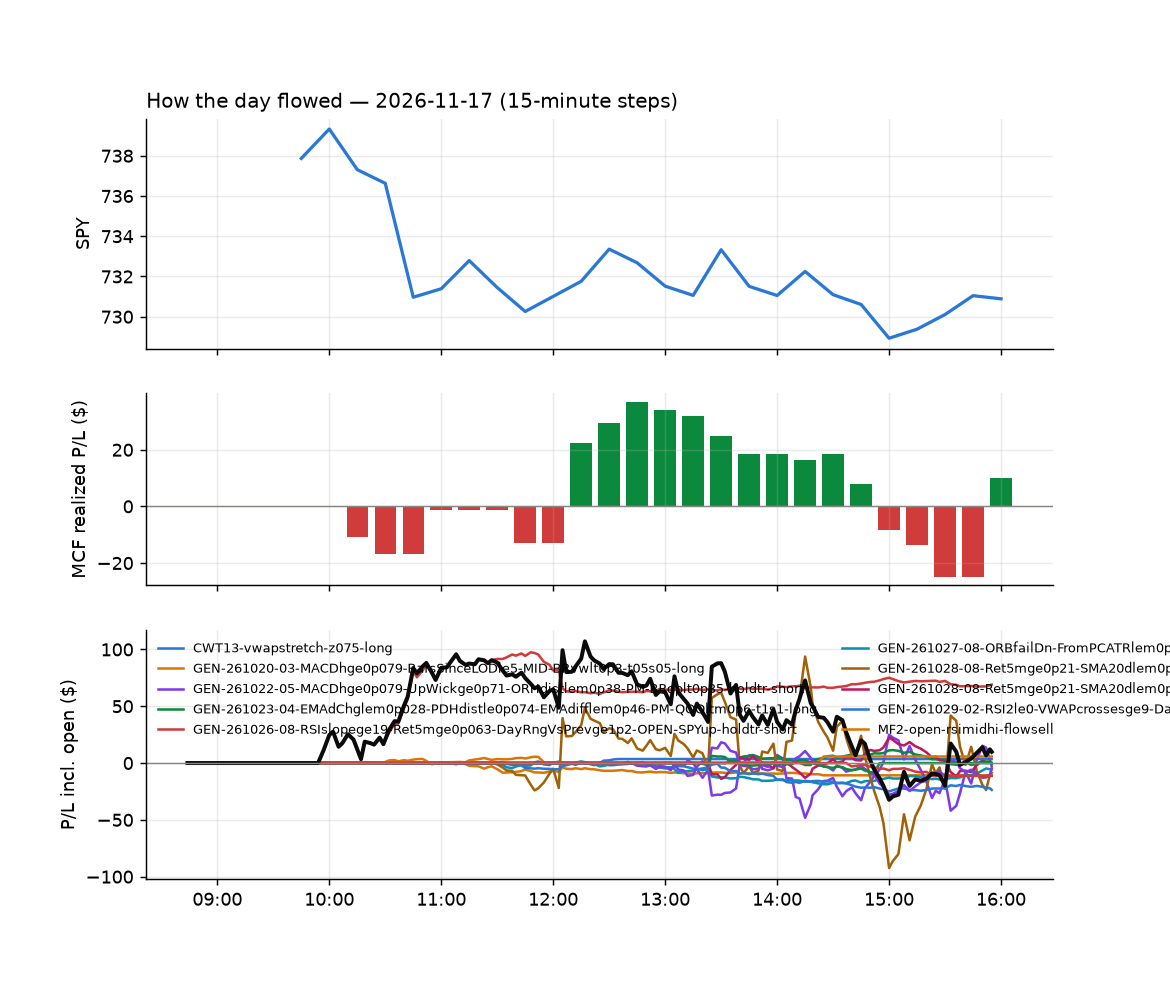

The file beside this chart, header and first rows:
id, run_id, symbol, strategy, side, date, signal_time, entry_time, entry, stop, target, exit_time, exit, exit_reason, r_multiple, mae_r, mfe_r, success, shares, pnl, broker_order_id, slip_bps, pnl_adj, r_raw
620, 1, ADI, GEN-261026-08-RSIslopege19-Ret5mge0p063-…, -1, 2026-11-17, 2026-11-17 09:55:26.118805-05:00, 2026-11-17 09:55:28.463342-05:00, 391.3, 397.6, , 2026-11-17 10:58:22.424249-05:00, 383.4, stop, 1.196, -0.5028, 2.096, , 2, 15.65, 416b9cc8-3a91-46a0-8f0c-1c0adc7204e1, 26.64, 15.25, 1.227
627, 1, AMRZ, GEN-261026-08-RSIslopege19-Ret5mge0p063-…, -1, 2026-11-17, 2026-11-17 09:55:28.293657-05:00, 2026-11-17 09:55:28.621221-05:00, 41.11, 41.55, , 2026-11-17 12:05:17.539997-05:00, 40.41, stop, 1.536, -0.1138, 2.481, , 12, 8.4, 210a58c5-1890-4a0e-b1f6-d1fbdfdc9df4, 14.57, 8.097, 1.593
628, 1, FND, GEN-261026-08-RSIslopege19-Ret5mge0p063-…, -1, 2026-11-17, 2026-11-17 09:55:45.520101-05:00, 2026-11-17 09:55:47.727318-05:00, 48.38, 49.34, , 2026-11-17 12:06:58.423273-05:00, 47.34, stop, 1.058, -0.07303, 1.899, , 10, 10.4, 593c5eea-3f9f-4a62-a110-201156c728fd, 53.45, 10.14, 1.085
629, 1, MAS, GEN-261026-08-RSIslopege19-Ret5mge0p063-…, -1, 2026-11-17, 2026-11-17 09:55:57.103261-05:00, 2026-11-17 09:55:58.011876-05:00, 85.4, 86.34, , 2026-11-17 12:05:52.466035-05:00, 84.6, stop, 0.8057, -0.1599, 1.834, , 5, 4, f4b1ca7f-6d8c-4c54-92b1-501ac2f02c2a, 17.53, 3.778, 0.853
618, 1, MCD, GEN-261026-08-RSIslopege19-Ret5mge0p063-…, -1, 2026-11-17, 2026-11-17 09:55:57.471755-05:00, 2026-11-17 09:55:59.915873-05:00, 276.9, 278.7, , 2026-11-17 10:29:55.286467-05:00, 278.9, stop, -1.199, -1.109, 0.4543, , 3, -6.03, 31349c6f-5087-4fa2-a319-c371674c182e, -0.7825, -6.466, -1.118
641, 1, ORLY, GEN-261026-08-RSIslopege19-Ret5mge0p063-…, -1, 2026-11-17, 2026-11-17 09:56:04.742725-05:00, 2026-11-17 09:56:06.858805-05:00, 93.81, 94.5, , 2026-11-17 12:37:32.834930-05:00, 93.02, stop, 1.069, -0.07252, 2.03, , 5, 3.93, 3868a92d-7da3-44a2-b2d4-94cac603ebd0, 10.65, 3.686, 1.14
635, 1, PPG, GEN-261026-08-RSIslopege19-Ret5mge0p063-…, -1, 2026-11-17, 2026-11-17 09:56:07.278149-05:00, 2026-11-17 09:56:09.126791-05:00, 123.3, 124.1, , 2026-11-17 12:07:51.482878-05:00, 122.2, stop, 1.213, -0.1671, 2.494, , 4, 4.32, b91c869c-216c-4952-a875-b8961d2c3deb, -12.18, 4.064, 1.289
741, 1, RMD, GEN-261026-08-RSIslopege19-Ret5mge0p063-…, -1, 2026-11-17, 2026-11-17 09:56:10.001510-05:00, 2026-11-17 09:56:11.786805-05:00, 241, 243.4, , 2026-11-17 15:55:56.376473-05:00, 238.4, flatten, 1.079, -0.05465, 1.576, , 3, 7.86, 560e50a7-35ae-4229-a1a5-5de001615839, 9.535, 7.7, 1.101
672, 1, SHW, GEN-261026-08-RSIslopege19-Ret5mge0p063-…, -1, 2026-11-17, 2026-11-17 09:56:13.010655-05:00, 2026-11-17 09:56:14.298281-05:00, 354.4, 356.9, , 2026-11-17 15:45:42.313638-05:00, 346.3, stop, 3.187, -0.2636, 4.295, , 2, 16.2, ff52abaf-f32e-4e86-94f4-fddb8e9d3db0, -12.15, 15.84, 3.26
616, 1, SYK, GEN-261026-08-RSIslopege19-Ret5mge0p063-…, -1, 2026-11-17, 2026-11-17 09:56:16.674368-05:00, 2026-11-17 09:56:16.945615-05:00, 315.5, 318.9, , 2026-11-17 10:14:18.553045-05:00, 319.1, stop, -1.095, -1.097, 0.6573, , 3, -10.8, a9f505f7-e513-4354-bfc7-1a5c773899d6, 5.227, -11.3, -1.047
630, 1, VMC, GEN-261026-08-RSIslopege19-Ret5mge0p063-…, -1, 2026-11-17, 2026-11-17 09:56:22.295292-05:00, 2026-11-17 09:56:23.565882-05:00, 281.3, 284, , 2026-11-17 12:05:56.522374-05:00, 278.6, stop, 0.9805, -0.2532, 2.147, , 3, 8.22, 1394b253-3cf1-4e54-af77-1672cc9f7c2d, 6.394, 7.783, 1.036
638, 1, ZTS, GEN-261026-08-RSIslopege19-Ret5mge0p063-…, -1, 2026-11-17, 2026-11-17 09:56:26.738885-05:00, 2026-11-17 09:56:29.087221-05:00, 85.3, 86.06, , 2026-11-17 12:19:08.651209-05:00, 83.92, stop, 1.75, -0.2226, 2.79, , 5, 6.9, 6d3e9d54-8fd2-4b1d-a21c-e92f239dd7ce, 5.273, 6.679, 1.807
654, 1, FCX, MF2-open-rsimidhi-flowsell, -1, 2026-11-17, 2026-11-17 10:25:44.105290-05:00, 2026-11-17 10:25:45.354899-05:00, 55.73, 56.15, 55.01, 2026-11-17 14:25:04.068213-05:00, 55.01, target, 1.693, -0.7834, 1.733, , 8, 5.76, 142f1039-d17b-4803-9943-4550e92eb832, 7.172, 5.704, 1.709
621, 1, SAP, GEN-261020-03-MACDhge0p079-BarsSinceLODl…, 1, 2026-11-17, 2026-11-17 11:06:55.357930-05:00, 2026-11-17 11:06:57.777289-05:00, 222.4, 221.4, 222.8, 2026-11-17 11:30:05.711309-05:00, 221.3, stop, -1.237, -0.906, 0.3767, , 3, -3.3, 685c66f9-e5ba-4bea-8fdc-9ac21910515c, 12.61, -3.647, -1.12
624, 1, FLTW, GEN-261020-03-MACDhge0p079-BarsSinceLODl…, 1, 2026-11-17, 2026-11-17 11:11:09.056375-05:00, 2026-11-17 11:11:13.358009-05:00, 84.86, 84.46, 85.62, 2026-11-17 11:33:00.277152-05:00, 84.09, stop, -2.013, -1.781, -0.1282, , 5, -3.86, c1f0a9bf-c199-4895-996b-d85c962ff8f7, -20.93, -4.081, -1.904
655, 1, CCJ, GEN-261020-03-MACDhge0p079-BarsSinceLODl…, 1, 2026-11-17, 2026-11-17 11:15:44.145319-05:00, 2026-11-17 11:15:45.501799-05:00, 65.25, 64.75, 65.76, 2026-11-17 14:24:12.345547-05:00, 64.73, stop, -1.115, -1.03, 0.9834, , 7, -3.65, 7e16e6af-9ae4-4c90-a6de-2873ee9348a1, -0.7662, -3.888, -1.047
742, 1, ABBV, GEN-261029-02-RSI2le0-VWAPcrossesge9-Day…, 1, 2026-11-17, 2026-11-17 11:30:25.723785-05:00, 2026-11-17 11:30:26.599825-05:00, 292.9, 290.8, , 2026-11-17 15:55:46.325295-05:00, 292.5, flatten, -0.2267, -0.5191, 0.447, , 3, -1.22, f3dc0e4a-f146-4bfc-9911-df7826c6e338, 5.808, -1.415, -0.1955
743, 1, ALNY, GEN-261028-08-Ret5mge0p21-SMA20dlem0p16-…, 1, 2026-11-17, 2026-11-17 11:30:29.400136-05:00, 2026-11-17 11:30:30.509132-05:00, 156.6, 153.3, , 2026-11-17 15:55:42.365385-05:00, 156, flatten, -0.1954, -0.2506, 0.2268, , 3, -1.86, 719c4521-c78a-4cf4-9bdc-300d8457a794, 5.11, -1.964, -0.185
744, 1, ATI, GEN-261028-08-Ret5mge0p21-SMA20dlem0p16-…, 1, 2026-11-17, 2026-11-17 11:30:33.614890-05:00, 2026-11-17 11:30:35.888397-05:00, 171.9, 168.5, , 2026-11-17 15:55:49.175687-05:00, 173.6, flatten, 0.4992, -0.5264, 0.6543, , 3, 5.17, 3403954f-8b51-4fec-b9cd-b7c473c0ac00, 5.046, 5.055, 0.5106
626, 1, DOCU, GEN-261027-08-ORBfailDn-FromPCATRlem0p96…, -1, 2026-11-17, 2026-11-17 11:30:52.761485-05:00, 2026-11-17 11:30:55.005196-05:00, 75.37, 76.1, , 2026-11-17 11:37:39.698397-05:00, 76.13, stop, -1.094, -1.026, 0.02737, , 6, -4.56, f4d74c81-2c69-465c-ab0c-38393761bbe3, 3.316, -4.799, -1.04
745, 1, DKNG, GEN-261028-08-Ret5mge0p21-SMA20dlem0p16-…, 1, 2026-11-17, 2026-11-17 11:30:51.776487-05:00, 2026-11-17 11:30:56.408478-05:00, 18.11, 17.74, , 2026-11-17 15:55:45.758811-05:00, 18.02, flatten, -0.289, -0.2419, 0.8758, , 27, -2.56, 4d4a0e8d-0ac5-40e6-8568-f021b47776a1, -2.861, -2.897, -0.2554
746, 1, GGLL, GEN-261028-08-Ret5mge0p21-SMA20dlem0p16-…, 1, 2026-11-17, 2026-11-17 11:31:08.857370-05:00, 2026-11-17 11:31:11.124238-05:00, 63.32, 61.99, , 2026-11-17 15:55:54.138333-05:00, 63, flatten, -0.2506, -0.5107, 0.706, , 7, -2.21, 186dbd1d-72bd-44be-b490-9cb8e745d233, -26.78, -2.335, -0.2371
747, 1, VRT, GEN-261028-08-Ret5mge0p21-SMA20dlem0p16-…, 1, 2026-11-17, 2026-11-17 11:32:07.784463-05:00, 2026-11-17 11:32:09.363492-05:00, 187.2, 182.4, , 2026-11-17 15:55:57.283190-05:00, 188.5, flatten, 0.2668, -0.6289, 0.4354, , 3, 3.93, 5312f45b-4502-4341-9bcc-526742619081, -25.58, 3.805, 0.2756
748, 1, AJG, GEN-261028-08-Ret5mge0p21-SMA20dlem0p16-…, 1, 2026-11-17, 2026-11-17 11:35:29.996502-05:00, 2026-11-17 11:35:30.814848-05:00, 283.3, 281, , 2026-11-17 15:55:45.113222-05:00, 282.6, flatten, -0.3621, -0.5565, 0.6739, , 3, -2.31, 307e94a6-7a97-4fe5-b3ae-8de2eff08cfe, 2.471, -2.498, -0.3348
645, 1, AEP, GEN-261029-02-RSI2le0-VWAPcrossesge9-Day…, 1, 2026-11-17, 2026-11-17 11:35:28.730059-05:00, 2026-11-17 11:35:31.790108-05:00, 128.7, 128, , 2026-11-17 13:09:45.015685-05:00, 128, stop, -1.103, -0.9934, 0.004753, , 3, -2.12, e279ef03-1a81-44a2-90ce-f2fb30257f4c, -1.036, -2.321, -1.008
749, 1, HZN, GEN-261027-08-ORBfailDn-FromPCATRlem0p96…, -1, 2026-11-17, 2026-11-17 11:36:12.619844-05:00, 2026-11-17 11:36:14.174691-05:00, 82.63, 83.24, , 2026-11-17 15:55:49.612940-05:00, 80.96, flatten, 2.714, -0.1152, 2.92, , 6, 10.02, a016a32a-034d-43aa-be6e-5bc0dde2ec8e, 9.672, 9.898, 2.747
644, 1, SRE, GEN-261029-02-RSI2le0-VWAPcrossesge9-Day…, 1, 2026-11-17, 2026-11-17 11:36:52.241974-05:00, 2026-11-17 11:36:55.171346-05:00, 78.56, 78.12, , 2026-11-17 12:58:19.694062-05:00, 78.12, stop, -1.09, -1.042, -0.1812, , 6, -2.64, 72981b08-c315-41ec-ad70-02ac7215b98e, -0.6364, -2.886, -0.9969
650, 1, ADBE, GEN-261027-08-ORBfailDn-FromPCATRlem0p96…, -1, 2026-11-17, 2026-11-17 11:40:27.090486-05:00, 2026-11-17 11:40:28.055441-05:00, 236.6, 238.7, , 2026-11-17 13:33:55.777111-05:00, 238.7, stop, -1.079, -1.035, 0.4793, , 3, -6.45, 4d9daa83-3f49-4a8c-be15-9f9402d6e644, 8.025, -6.823, -1.02
648, 1, PEGA, GEN-261027-08-ORBfailDn-FromPCATRlem0p96…, -1, 2026-11-17, 2026-11-17 11:41:36.974726-05:00, 2026-11-17 11:41:38.662949-05:00, 30.6, 31.01, , 2026-11-17 13:28:32.101121-05:00, 31.04, stop, -1.143, -1.047, 0.4189, , 16, -7.04, 6f5d6dc6-6263-423a-bfdc-6254aaa4b7ac, 22.82, -7.424, -1.084
750, 1, ASTS, GEN-261028-08-Ret5mge0p21-SMA20dlem0p16-…, 1, 2026-11-17, 2026-11-17 11:45:35.011131-05:00, 2026-11-17 11:45:39.192002-05:00, 27.82, 26.75, , 2026-11-17 15:55:42.571091-05:00, 27.51, flatten, -0.3068, -0.3033, 0.6877, , 18, -5.66, 38be636c-f832-4166-a3ca-c0cecded7be7, 14.2, -5.906, -0.294
663, 1, MHK, GEN-261028-08-Ret5mge0p21-SMA20dlem0p16-…, 1, 2026-11-17, 2026-11-17 11:46:26.490855-05:00, 2026-11-17 11:46:29.592889-05:00, 146.2, 144.8, , 2026-11-17 14:57:03.106511-05:00, 144.7, stop, -1.086, -0.9659, 0.8974, , 3, -4.53, 43c290aa-fbd7-4a8a-b0d6-f9c1c2b4c69c, -4.785, -4.757, -1.034
659, 1, CTAS, GEN-261029-02-RSI2le0-VWAPcrossesge9-Day…, 1, 2026-11-17, 2026-11-17 11:55:46.673288-05:00, 2026-11-17 11:55:49.624095-05:00, 224.0, 222.5, , 2026-11-17 14:43:07.326714-05:00, 222.3, stop, -1.184, -0.9377, 0.3082, , 3, -5.07, 46e7dc6a-b5b3-489d-93f8-6a310f0f2b65, 10.73, -5.419, -1.108
751, 1, IONS, GEN-261028-08-Ret5mge0p21-SMA20dlem0p16-…, 1, 2026-11-17, 2026-11-17 11:56:15.691050-05:00, 2026-11-17 11:56:19.771634-05:00, 27.15, 26.4, , 2026-11-17 15:55:47.880798-05:00, 26.91, flatten, -0.339, -0.8016, 0.06923, , 18, -4.31, 14d5d9ee-bc62-4f09-87d1-6e358dae0d89, 31.9, -4.554, -0.3208
664, 1, AU, GEN-261028-08-Ret5mge0p21-SMA20dlem0p16-…, 1, 2026-11-17, 2026-11-17 12:00:36.718438-05:00, 2026-11-17 12:00:37.914853-05:00, 85.37, 84.22, , 2026-11-17 14:57:32.462649-05:00, 84.21, stop, -1.047, -0.9828, 0.487, , 5, -5.8, e580ccde-ec39-4282-a388-c62f9b8d0148, 3.515, -6.021, -1.009
752, 1, BSX, GEN-261028-08-Ret5mge0p21-SMA20dlem0p16-…, 1, 2026-11-17, 2026-11-17 12:00:42.394151-05:00, 2026-11-17 12:00:45.910806-05:00, 43.17, 42.64, , 2026-11-17 15:55:46.143645-05:00, 43.1, flatten, -0.1613, -0.2442, 0.3716, , 11, -0.78, b70fb27d-c716-4054-bc1e-88afa3bf12f6, 2.528, -0.9505, -0.1324
753, 1, DDOG, GEN-261028-08-Ret5mge0p21-SMA20dlem0p16-…, 1, 2026-11-17, 2026-11-17 12:00:52.770357-05:00, 2026-11-17 12:00:54.302493-05:00, 163.3, 159.4, , 2026-11-17 15:55:50.304162-05:00, 165.2, flatten, 0.4766, -0.3067, 1.123, , 3, 5.75, d520d83d-aa6b-4e74-a2c7-167e5cf38cf9, 4.901, 5.64, 0.4858
754, 1, GRMN, GEN-261028-08-Ret5mge0p21-SMA20dlem0p16-…, 1, 2026-11-17, 2026-11-17 12:01:12.359207-05:00, 2026-11-17 12:01:12.999409-05:00, 277.2, 274.1, , 2026-11-17 15:55:46.218357-05:00, 276.2, flatten, -0.356, -0.9163, 0.2627, , 3, -3.15, ba6d6ef5-f72b-425e-976e-f2fff288b5c8, 10.47, -3.334, -0.3364
755, 1, HIMS, GEN-261028-08-Ret5mge0p21-SMA20dlem0p16-…, 1, 2026-11-17, 2026-11-17 12:01:14.405603-05:00, 2026-11-17 12:01:19.411512-05:00, 17.35, 16.78, , 2026-11-17 15:55:50.145346-05:00, 17.61, flatten, 0.4284, -0.1229, 0.7724, , 28, 7.18, 5a2dff2f-00de-4fa3-8c8c-04379a2e111c, -14.39, 6.833, 0.4502
756, 1, LITE, GEN-261028-08-Ret5mge0p21-SMA20dlem0p16-…, 1, 2026-11-17, 2026-11-17 12:01:26.703417-05:00, 2026-11-17 12:01:26.853984-05:00, 547.5, 529, , 2026-11-17 15:55:46.938716-05:00, 556.4, flatten, 0.4803, -0.1574, 0.5923, , 1, 8.97, 6e84ed7e-22cf-44d0-92dc-0636a9daf7a7, -21.23, 8.848, 0.487
757, 1, NOW, GEN-261028-08-Ret5mge0p21-SMA20dlem0p16-…, 1, 2026-11-17, 2026-11-17 12:01:35.830854-05:00, 2026-11-17 12:01:36.659721-05:00, 92.4, 90.76, , 2026-11-17 15:55:51.308091-05:00, 92.67, flatten, 0.1505, -0.09766, 0.7324, , 5, 1.34, 75f85017-8b3f-42ea-8f99-d4653ac34faf, -20.01, 1.233, 0.1636
758, 1, ONON, GEN-261028-08-Ret5mge0p21-SMA20dlem0p16-…, 1, 2026-11-17, 2026-11-17 12:01:39.362104-05:00, 2026-11-17 12:01:43.034033-05:00, 32.2, 31.78, , 2026-11-17 15:55:50.003205-05:00, 31.85, flatten, -0.8677, -0.8518, 0.2859, , 15, -5.25, ff23ba06-b0f5-412a-9965-f850a24e216e, -3.105, -5.463, -0.8339
759, 1, RBLX, GEN-261028-08-Ret5mge0p21-SMA20dlem0p16-…, 1, 2026-11-17, 2026-11-17 12:01:47.127831-05:00, 2026-11-17 12:01:49.299687-05:00, 44.07, 43.27, , 2026-11-17 15:55:54.055859-05:00, 43.91, flatten, -0.2204, -0.3452, 0.3514, , 11, -1.76, 386c79dd-dcb5-4068-afac-11d88d38bddc, -33.92, -1.932, -0.2008
640, 1, NKE, CWT13-vwapstretch-z075-long, 1, 2026-11-17, 2026-11-17 12:16:29.980295-05:00, 2026-11-17 12:16:34.394004-05:00, 37.33, 36.97, 37.6, 2026-11-17 12:33:16.402114-05:00, 37.6, target, 0.7443, -0.397, 1.147, , 13, 3.54, 8fdb064c-6169-46f4-9a20-5345678ddd5a, 11.45, 3.478, 0.7577
662, 1, ADI, ST4-emadn-long-am-t1s05-FD, 1, 2026-11-17, 2026-11-17 12:45:26.993433-05:00, 2026-11-17 12:45:27.586718-05:00, 383.1, 380.4, 388.4, 2026-11-17 14:53:23.172971-05:00, 380.1, stop, -1.201, -1.132, 0.6332, , 2, -6.05, 62e16160-6366-4c11-ab95-6f951dc891ac, 0.5221, -6.447, -1.127
760, 1, AAOI, ST4-emadn-long-am-t1s05-FD, 1, 2026-11-17, 2026-11-17 12:50:26.671254-05:00, 2026-11-17 12:50:32.248874-05:00, 44.23, 43.22, 45.99, 2026-11-17 15:55:49.378755-05:00, 44.97, flatten, 0.7142, -0.3451, 0.9922, , 11, 8.14, 6c8b1c75-2d92-4c4d-9981-efc7dc661dff, 20.39, 7.968, 0.7296
761, 1, GDDY, GEN-261022-05-MACDhge0p079-UpWickge0p71-…, -1, 2026-11-17, 2026-11-17 13:01:06.715704-05:00, 2026-11-17 13:01:10.475940-05:00, 107.9, 109.1, , 2026-11-17 15:55:46.683391-05:00, 106.9, flatten, 0.7399, -0.3958, 0.9047, , 4, 3.76, a8e74f19-a9fc-4988-beab-67f3d81a1dc2, -2.782, 3.664, 0.7593
657, 1, TRV, GEN-261029-02-RSI2le0-VWAPcrossesge9-Day…, 1, 2026-11-17, 2026-11-17 13:02:02.838399-05:00, 2026-11-17 13:02:04.954084-05:00, 401.9, 399.4, , 2026-11-17 14:33:01.229683-05:00, 399.2, stop, -1.149, -0.9845, 0.01181, , 2, -5.42, 7ff196c7-0109-4b79-9e56-87abcaa5ac98, 4.231, -5.837, -1.067
651, 1, XEL, GEN-261029-02-RSI2le0-VWAPcrossesge9-Day…, 1, 2026-11-17, 2026-11-17 13:02:14.127695-05:00, 2026-11-17 13:02:15.071792-05:00, 81.04, 80.67, , 2026-11-17 14:01:11.503099-05:00, 80.66, stop, -1.144, -0.9485, 0.1564, , 6, -2.28, f69aa124-ae7e-41e6-99fc-371379b863d0, -3.701, -2.534, -1.03
762, 1, WYNN, GEN-261029-02-RSI2le0-VWAPcrossesge9-Day…, 1, 2026-11-17, 2026-11-17 13:02:13.825751-05:00, 2026-11-17 13:02:16.246727-05:00, 82.42, 81.49, , 2026-11-17 15:55:59.095389-05:00, 81.61, flatten, -0.8909, -0.8048, 0.2459, , 6, -4.86, ad9018a3-e0da-427f-b7e5-352f4023613c, 6.07, -4.981, -0.8692
667, 1, KLAC, ST4-emadn-long-am-t1s05-FD, 1, 2026-11-17, 2026-11-17 13:06:17.510525-05:00, 2026-11-17 13:06:18.980350-05:00, 142.3, 140.7, 144.7, 2026-11-17 15:02:13.003091-05:00, 140.7, stop, -1.047, -0.928, 0.3904, , 3, -5.01, 3774a111-082b-40b7-8911-beecc67809ed, 23.24, -5.231, -1.003
763, 1, LRCX, ST4-emadn-long-am-t1s05-FD, 1, 2026-11-17, 2026-11-17 13:06:20.623953-05:00, 2026-11-17 13:06:23.433576-05:00, 207.5, 204.6, 211.3, 2026-11-17 15:55:48.412110-05:00, 208.3, flatten, 0.2489, -0.8877, 0.4732, , 3, 2.3, ac90a10b-ba74-43b8-99d6-484c4c00087f, 32.87, 2.161, 0.2648
764, 1, AXTI, GEN-261022-05-MACDhge0p079-UpWickge0p71-…, -1, 2026-11-17, 2026-11-17 13:10:33.074735-05:00, 2026-11-17 13:10:35.222361-05:00, 35.91, 37.71, , 2026-11-17 15:55:55.593510-05:00, 36.53, flatten, -0.3539, -0.3282, 0.1886, , 13, -8.08, 9e6c731f-2af8-4711-932c-fc3466226cc0, 2.784, -8.27, -0.3458
765, 1, ETHA, GEN-261022-05-MACDhge0p079-UpWickge0p71-…, -1, 2026-11-17, 2026-11-17 13:10:55.808475-05:00, 2026-11-17 13:10:57.591996-05:00, 40.34, 40.93, , 2026-11-17 15:55:55.620600-05:00, 40.52, flatten, -0.3328, -0.7394, 0.1192, , 12, -2.19, 2e498dcd-5495-4cb3-9bef-d00d56ec053c, 7.225, -2.372, -0.3072
766, 1, MRNA, GEN-261028-08-Ret5mge0p21-SMA20dlem0p16-…, 1, 2026-11-17, 2026-11-17 13:11:22.088815-05:00, 2026-11-17 13:11:23.214057-05:00, 205.5, 200.9, , 2026-11-17 15:55:51.581010-05:00, 206.6, flatten, 0.2188, -0.3627, 0.6623, , 3, 3.15, d00f4402-df32-4ef9-8231-d34e249189cc, 6.33, 3.013, 0.2288
767, 1, MSTR, GEN-261022-05-MACDhge0p079-UpWickge0p71-…, -1, 2026-11-17, 2026-11-17 13:11:22.906329-05:00, 2026-11-17 13:11:24.099090-05:00, 97.6, 99.89, , 2026-11-17 15:55:55.497585-05:00, 96.67, flatten, 0.3958, -0.34, 0.3269, , 5, 4.65, 6b472ada-446e-4d8b-b0df-554b54779b56, 6.144, 4.54, 0.4054
768, 1, MU, GEN-261022-05-MACDhge0p079-UpWickge0p71-…, -1, 2026-11-17, 2026-11-17 13:11:23.696524-05:00, 2026-11-17 13:11:24.478143-05:00, 694.9, 711.6, , 2026-11-17 15:55:47.540175-05:00, 704.5, flatten, -0.5864, -0.515, 0.2396, , 1, -9.66, 28781e1f-4482-4743-8deb-2a50b368a51d, -0.1439, -9.815, -0.5772
769, 1, PENG, ST4-emadn-long-am-t1s05-FD, 1, 2026-11-17, 2026-11-17 13:11:30.989374-05:00, 2026-11-17 13:11:32.424671-05:00, 43.33, 42.59, 44.75, 2026-11-17 15:55:52.647135-05:00, 43.41, flatten, 0.09358, -0.6372, 0.5965, , 11, 0.93, a4f745f2-bfdf-4e97-89b6-0235c4b68019, 4.618, 0.7592, 0.1146
770, 1, TQQQ, GEN-261022-05-MACDhge0p079-UpWickge0p71-…, -1, 2026-11-17, 2026-11-17 13:11:52.526854-05:00, 2026-11-17 13:11:55.658222-05:00, 51.23, 52.47, , 2026-11-17 15:55:58.896769-05:00, 51.27, flatten, -0.04535, -0.4836, 0.6487, , 9, -0.36, f9674d1c-94ae-4197-af36-2a297387c68b, -2.046, -0.5083, -0.03212
771, 1, UBER, GEN-261022-05-MACDhge0p079-UpWickge0p71-…, -1, 2026-11-17, 2026-11-17 13:11:55.018304-05:00, 2026-11-17 13:11:56.001942-05:00, 69.03, 69.61, , 2026-11-17 15:55:55.026433-05:00, 68.81, flatten, 0.3446, -0.462, 0.9239, , 7, 1.54, 7ed53123-68c2-4592-9fcc-09a9deb8b869, 6.515, 1.41, 0.3764
772, 1, PLTR, GEN-261022-05-MACDhge0p079-UpWickge0p71-…, -1, 2026-11-17, 2026-11-17 13:16:31.869972-05:00, 2026-11-17 13:16:33.725148-05:00, 156.1, 158.4, , 2026-11-17 15:55:53.031544-05:00, 156.3, flatten, -0.09571, -0.5676, 0.1258, , 3, -0.55, 7c66517e-2821-4798-9a48-fd24ecc8f566, -11.3, -0.6543, -0.08046
... 31 more rows
